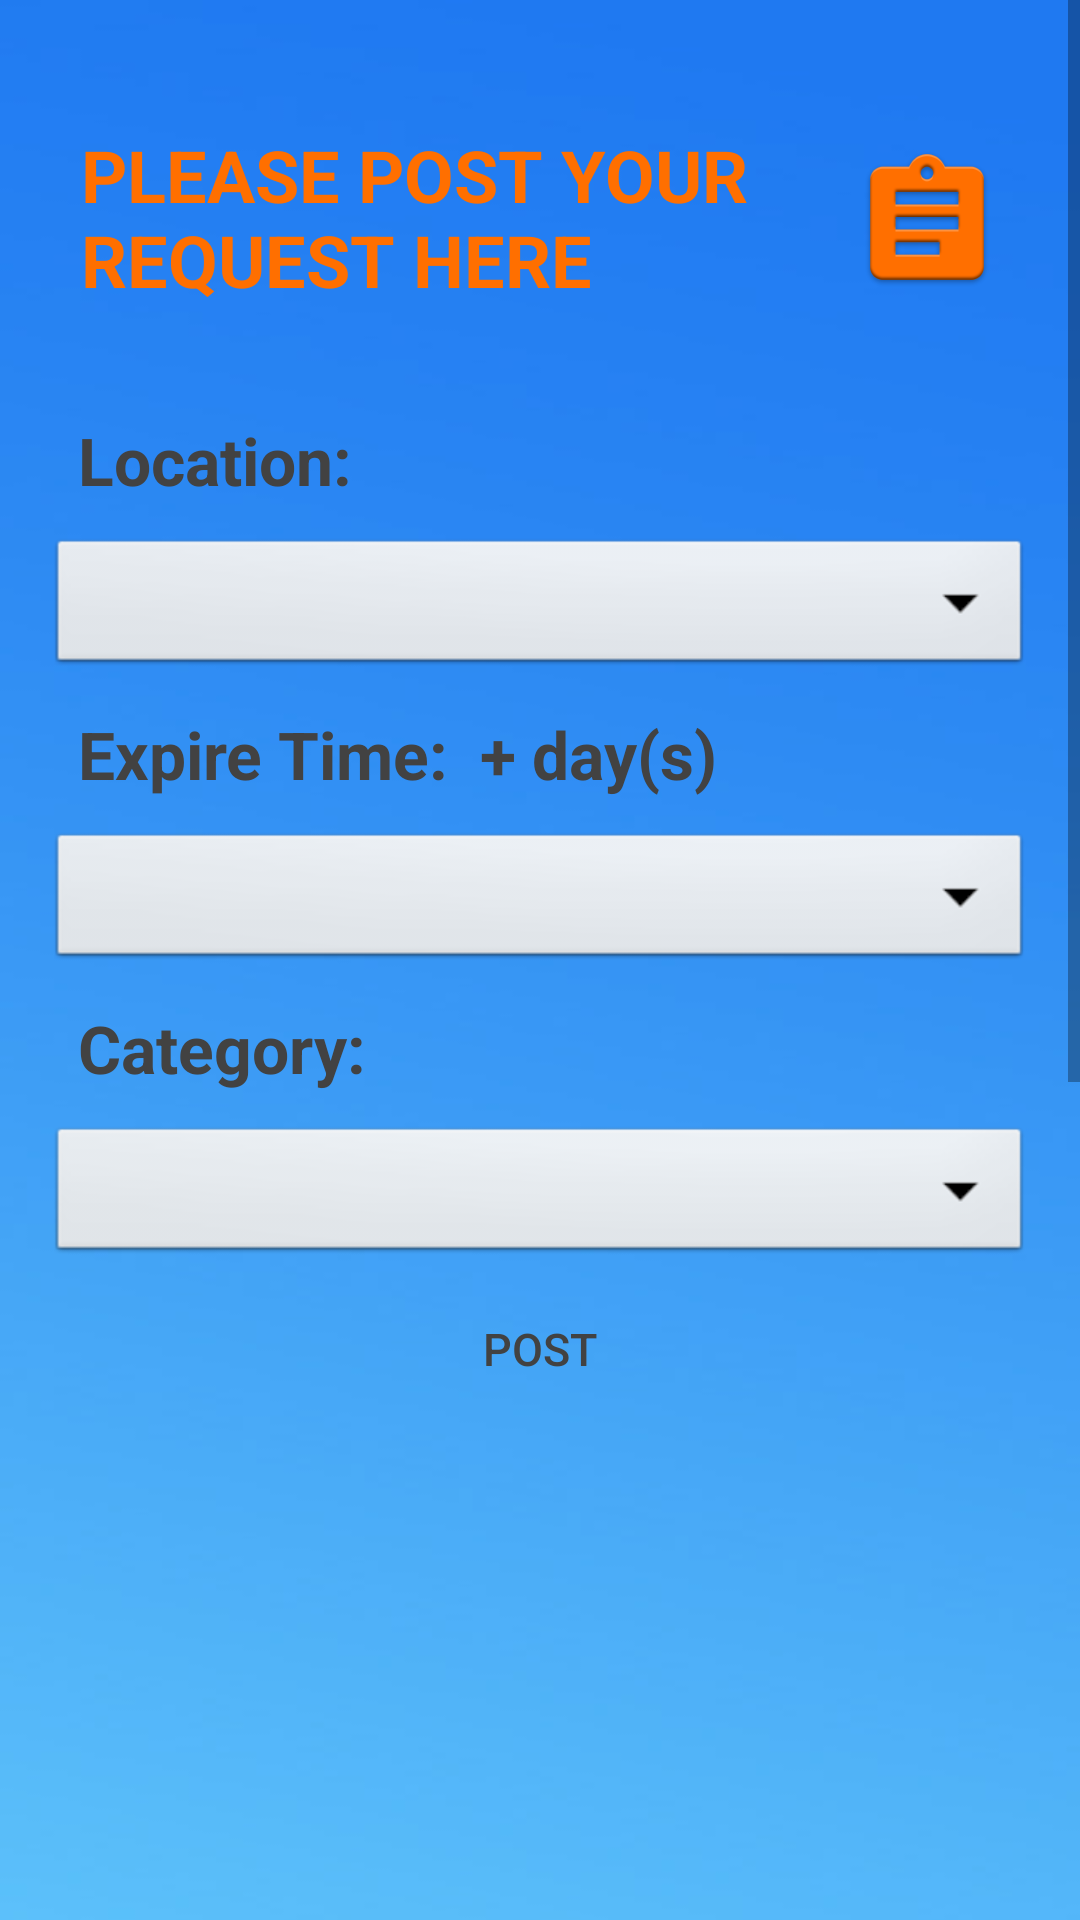

Layout XML and referenced resources for this Android screen:
<!-- AndroidManifest.xml: application theme AppTheme -->
<!-- res/layout/tab_newpost.xml -->
<?xml version="1.0" encoding="utf-8"?>
<ScrollView
    xmlns:android="http://schemas.android.com/apk/res/android"
    android:layout_width="match_parent"
    android:layout_height="match_parent">

    <RelativeLayout
        xmlns:android="http://schemas.android.com/apk/res/android"
        android:layout_width="wrap_content"
        android:layout_height="wrap_content"
        android:orientation="vertical"
        android:scrollbars="vertical"
        android:paddingBottom="@dimen/activity_vertical_margin"
        android:paddingLeft="@dimen/activity_horizontal_margin"
        android:paddingRight="@dimen/activity_horizontal_margin"
        android:paddingTop="@dimen/activity_vertical_margin"
        android:background="@drawable/tab_bg">

        <TextView
            android:id="@+id/new_post"
            android:layout_width="wrap_content"
            android:layout_height="wrap_content"
            android:layout_centerHorizontal="true"
            android:layout_marginTop="20dp"
            android:layout_marginLeft="10dp"
            android:textStyle="bold"
            android:textSize="24dp"
            android:textColor="#FF6F00"
            android:padding="6dp"
            android:drawablePadding="20dp"
            android:drawableRight="@drawable/ic_post"
            android:text="PLEASE POST YOUR REQUEST HERE"/>

        <TextView
            android:id="@+id/post_location"
            android:layout_below="@id/new_post"
            android:layout_width="wrap_content"
            android:layout_height="wrap_content"
            android:layout_marginTop="30dp"
            android:layout_marginLeft="10dp"
            android:textSize="22dp"
            android:textStyle="bold"
            android:textColor="#424242"
            android:text="Location: "/>

        <Spinner
            android:id="@+id/location_spinner"
            android:layout_width="match_parent"
            android:layout_height="wrap_content"
            android:background="@android:drawable/btn_dropdown"
            android:spinnerMode="dropdown"
            android:layout_marginTop="10dp"
            android:layout_below="@+id/post_location"
            android:layout_alignParentLeft="true"
            android:layout_alignParentStart="true" />

        <TextView
            android:id="@+id/post_exptime"
            android:layout_below="@id/location_spinner"
            android:layout_width="wrap_content"
            android:layout_height="wrap_content"
            android:layout_marginTop="10dp"
            android:layout_marginLeft="10dp"
            android:textSize="22dp"
            android:textStyle="bold"
            android:textColor="#424242"
            android:text="Expire Time:  + day(s)"/>

        <Spinner
            android:id="@+id/exptime_spinner"
            android:layout_width="match_parent"
            android:layout_height="wrap_content"
            android:background="@android:drawable/btn_dropdown"
            android:spinnerMode="dropdown"
            android:layout_marginTop="10dp"
            android:layout_below="@+id/post_exptime"
            android:layout_alignParentLeft="true"
            android:layout_alignParentStart="true" />

        <TextView
            android:id="@+id/post_content"
            android:layout_below="@id/exptime_spinner"
            android:layout_width="wrap_content"
            android:layout_height="wrap_content"
            android:layout_marginTop="10dp"
            android:layout_marginLeft="10dp"
            android:textSize="22dp"
            android:textStyle="bold"
            android:textColor="#424242"
            android:text="Category: "/>

        <Spinner
            android:id="@+id/content_spinner"
            android:layout_width="match_parent"
            android:layout_height="wrap_content"
            android:background="@android:drawable/btn_dropdown"
            android:spinnerMode="dropdown"
            android:layout_marginTop="10dp"
            android:layout_below="@+id/post_content"
            android:layout_alignParentLeft="true"
            android:layout_alignParentStart="true" />

        <Button
            style="@style/ConfirmButtonText"
            android:background="@drawable/login_button_bg"
            android:id="@+id/post_button"
            android:layout_centerHorizontal="true"
            android:layout_below="@id/content_spinner"
            android:layout_marginTop="30dp"
            android:layout_width="match_parent"
            android:layout_height="wrap_content"
            android:text="Post"/>

    </RelativeLayout>

</ScrollView>
<!-- resources referenced by this layout -->
<resources>
  <dimen name="activity_horizontal_margin">16dp</dimen>
  <dimen name="activity_vertical_margin">16dp</dimen>
  <!-- drawable ic_post: png bitmap (drawable-hdpi, 2450 bytes) -->
  <!-- drawable tab_bg: jpg bitmap (drawable-mdpi, 17615 bytes) -->
  <style name="ConfirmButtonText">
          <item name="android:layout_width">wrap_content</item>
          <item name="android:layout_height">wrap_content</item>
          <item name="android:textColor">#424242</item>
          <item name="android:gravity">center</item>
          <item name="android:layout_margin">3dp</item>
          <item name="android:textStyle">normal</item>
          <item name="android:textSize">15sp</item>
      </style>
  <style name="AppTheme" parent="Theme.AppCompat.Light.DarkActionBar">
          
      </style>
</resources>
